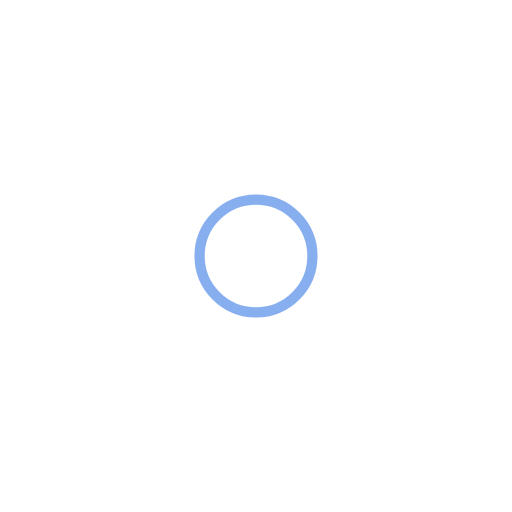
t = 0.00 s
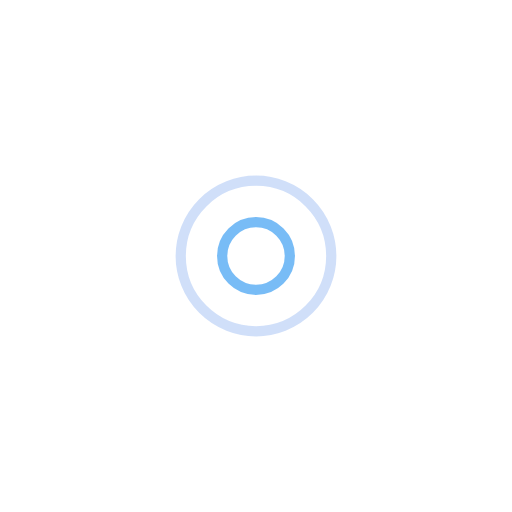
t = 0.25 s
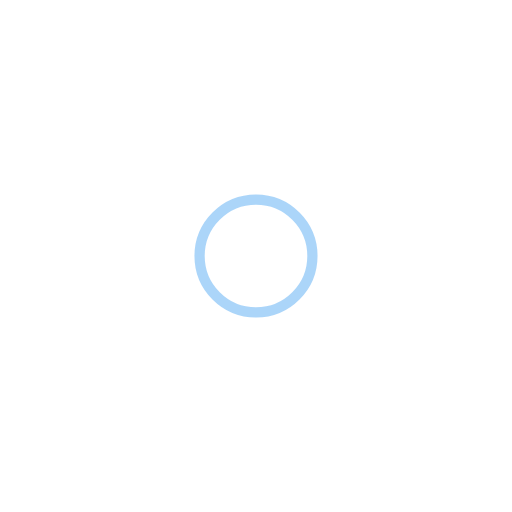
t = 0.50 s
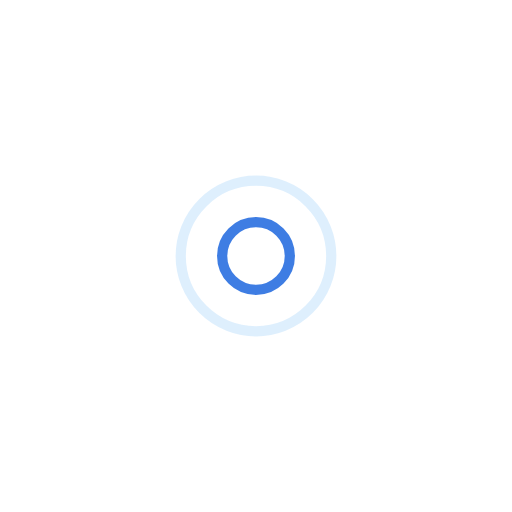
t = 0.75 s

The animated SVG that drew these frames (rendered in a browser with its animation timeline set to each time). Animation: 4 SMIL elements (animate=4); one cycle of 1.00 s, repeats indefinitely.

<?xml version="1.0" encoding="utf-8"?>
<svg xmlns="http://www.w3.org/2000/svg" xmlns:xlink="http://www.w3.org/1999/xlink" style="margin: auto; background: rgb(255, 255, 255); display: block; shape-rendering: auto;" width="256px" height="256px" viewBox="0 0 100 100" preserveAspectRatio="xMidYMid">
<circle cx="50" cy="50" r="0" fill="none" stroke="#58acf4" stroke-width="2">
  <animate attributeName="r" repeatCount="indefinite" dur="1s" values="0;17" keyTimes="0;1" keySplines="0 0.2 0.8 1" calcMode="spline" begin="0s"></animate>
  <animate attributeName="opacity" repeatCount="indefinite" dur="1s" values="1;0" keyTimes="0;1" keySplines="0.2 0 0.8 1" calcMode="spline" begin="0s"></animate>
</circle><circle cx="50" cy="50" r="0" fill="none" stroke="#105edd" stroke-width="2">
  <animate attributeName="r" repeatCount="indefinite" dur="1s" values="0;17" keyTimes="0;1" keySplines="0 0.2 0.8 1" calcMode="spline" begin="-0.5s"></animate>
  <animate attributeName="opacity" repeatCount="indefinite" dur="1s" values="1;0" keyTimes="0;1" keySplines="0.2 0 0.8 1" calcMode="spline" begin="-0.5s"></animate>
</circle>
<!-- [ldio] generated by https://loading.io/ --></svg>
